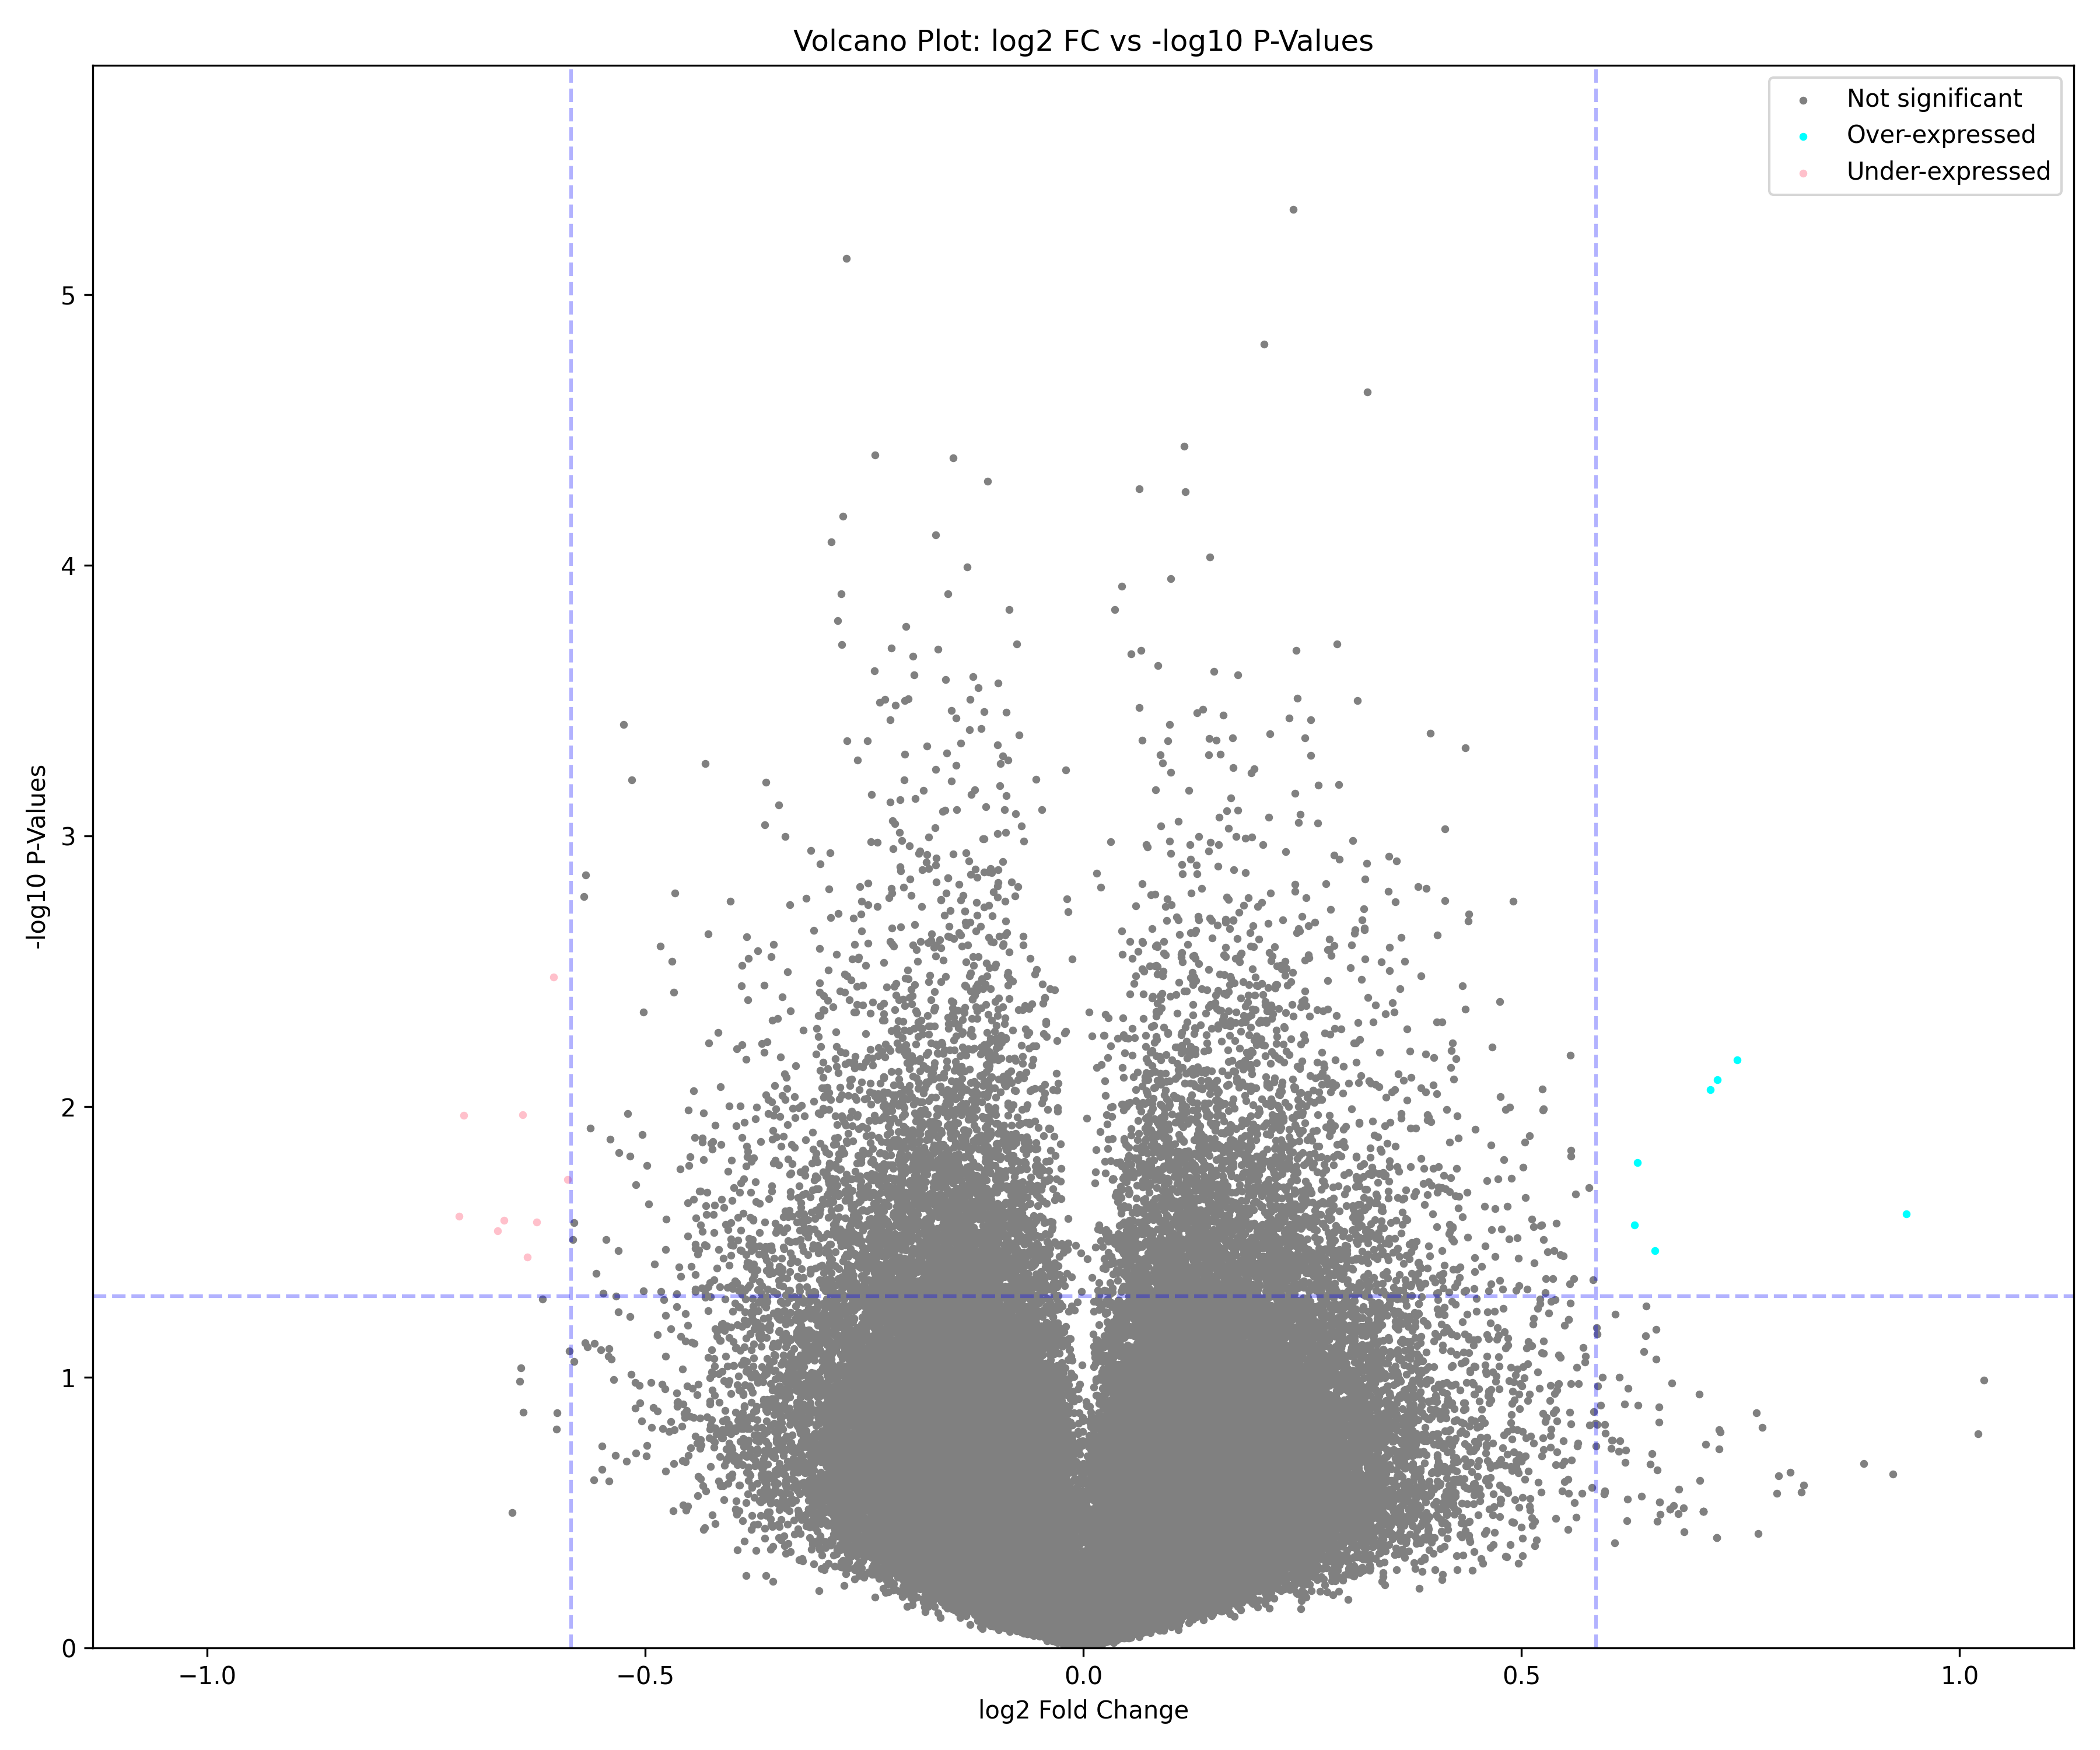

Reproduce this figure in Python.
"""Helper function: generate a volcano plot."""

import matplotlib.pyplot as plt
import numpy as np


def volcano_plot(x, y, out_file="volcano_plot.png",
                 log2fc_threshold=np.log2(1.5),
                 xlim=(-1, 1), ylim=(0, 5), alpha=0.05):
    """Generate a volcano plot of log2 fold change vs -log10(p-value).

    A gene is coloured only if it meets BOTH the fold change threshold
    AND the significance threshold. Everything else is grey.

    Parameters
    ----------
    x : array-like
        log2 fold change values.
    y : array-like
        -log10 p-values.
    out_file : str
        Path for the saved PNG.
    log2fc_threshold : float
        Threshold for over/under-expression on the log2 fold change axis.
    xlim, ylim : tuple
        Axis limits.
    alpha : float
        Significance threshold; draws the horizontal reference line at
        -log10(alpha) and is used to colour significant genes.
    """
    try:
        x = np.asarray(x, dtype=float)
        y = np.asarray(y, dtype=float)

        # Drop non-finite values
        mask = np.isfinite(x) & np.isfinite(y)
        x = x[mask]
        y = y[mask]

        sig_threshold = -np.log10(alpha)
        sig_by_p = y > sig_threshold

        over  = (x >  log2fc_threshold) & sig_by_p
        under = (x < -log2fc_threshold) & sig_by_p
        ns    = ~over & ~under

        plt.figure(figsize=(12, 10))
        plt.scatter(x[ns],    y[ns],    color="grey",  s=5, label="Not significant")
        plt.scatter(x[over],  y[over],  color="cyan",  s=5, label="Over-expressed")
        plt.scatter(x[under], y[under], color="pink",  s=5, label="Under-expressed")

        plt.xlabel("log2 Fold Change")
        plt.ylabel("-log10 P-Values")
        plt.title("Volcano Plot: log2 FC vs -log10 P-Values")
        plt.legend(loc="upper right")
        plt.xlim(xlim)
        plt.ylim(ylim)
        plt.axhline(y=sig_threshold,      color="b", linestyle="--", alpha=0.3)
        plt.axvline(x= log2fc_threshold,  color="b", linestyle="--", alpha=0.3)
        plt.axvline(x=-log2fc_threshold,  color="b", linestyle="--", alpha=0.3)
        plt.tight_layout()
        plt.savefig(out_file, dpi=300)
        plt.close()
        print(f"Volcano plot saved as {out_file}.")
    except Exception as e:
        print(f"Error generating volcano plot: {e}")
